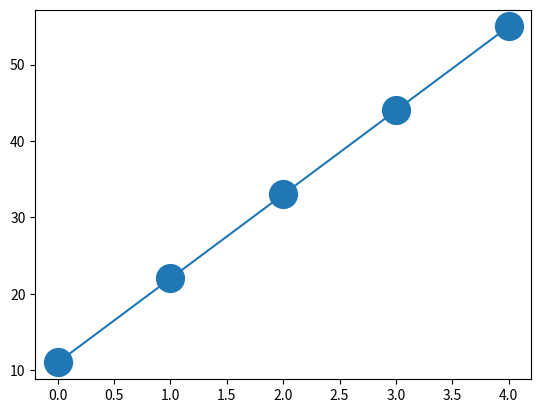

Recreate this plot in Python.
import numpy as np
import matplotlib.pyplot as plt
ypoint = np.array([11,22,33,44,55])
plt.plot(ypoint , marker = 'o' , ms = 20)
plt.show()
